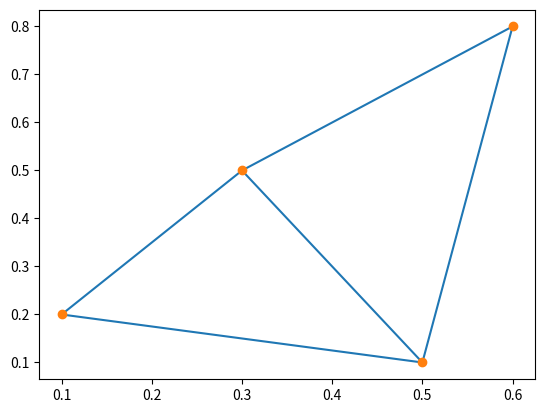

This figure's Python source:

import numpy as np
import matplotlib.pyplot as plt
import matplotlib.tri as mtri

xy = [[0.3,0.5],
      [0.6,0.8],
      [0.5,0.1],
      [0.1,0.2]]
xy = np.array(xy)

triangles = [[0,2,1],
             [2,0,3]]

triang = mtri.Triangulation(xy[:,0], xy[:,1], triangles=triangles)
plt.triplot(triang, marker="o")

plt.show()